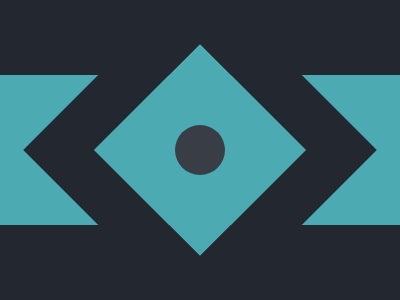

Give the HTML and CSS whose rendering is this image.

<div d><div c></div></div><style>*{margin:0}body{background:#4CAAB3;border-top:75px solid#222730;border-bottom:75px solid#222730}[d]{outline:50px solid#222730;background:#4CAAB3;width:150;height:150;transform:translateX(125px)rotate(45deg);position:absolute}[c]{width:50;height:50;background:#393E46;border-radius:50px;transform:translate(50px, 50px)}